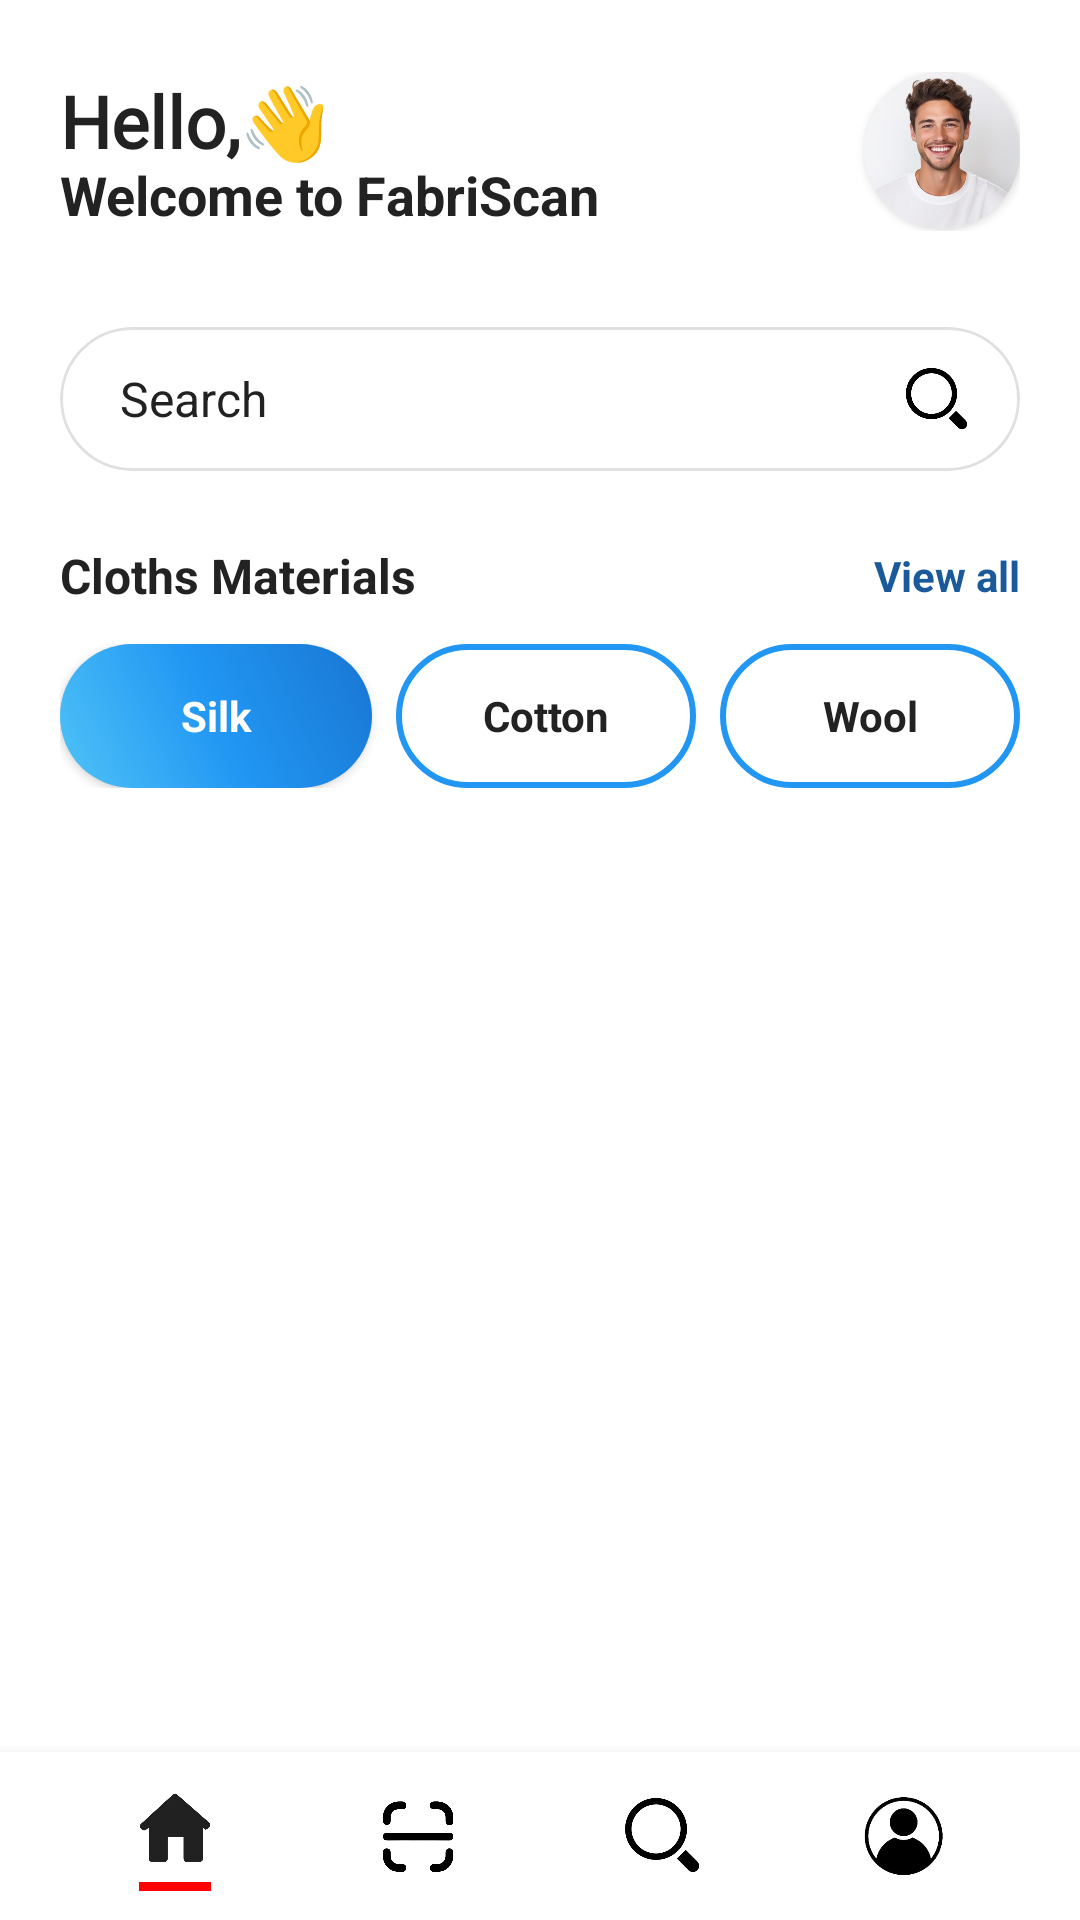

Layout XML and referenced resources for this Android screen:
<!-- AndroidManifest.xml: application theme Theme.FabriScan -->
<!-- res/layout/home_activity.xml -->
<?xml version="1.0" encoding="utf-8"?>
<androidx.constraintlayout.widget.ConstraintLayout xmlns:android="http://schemas.android.com/apk/res/android"
    xmlns:app="http://schemas.android.com/apk/res-auto"
    xmlns:tools="http://schemas.android.com/tools"
    android:layout_width="match_parent"
    android:layout_height="match_parent"
    android:background="#FFF"
    tools:context=".HomeActivity">

    
    <LinearLayout
        android:id="@+id/topBar"
        android:layout_width="0dp"
        android:layout_height="wrap_content"
        android:orientation="horizontal"
        android:gravity="center_vertical"
        android:paddingTop="24dp"
        android:paddingStart="20dp"
        android:paddingEnd="20dp"
        app:layout_constraintTop_toTopOf="parent"
        app:layout_constraintStart_toStartOf="parent"
        app:layout_constraintEnd_toEndOf="parent">

        <LinearLayout
            android:layout_width="0dp"
            android:layout_height="wrap_content"
            android:layout_weight="1"
            android:orientation="vertical">

            <TextView
                android:id="@+id/greetingText"
                android:layout_width="wrap_content"
                android:layout_height="wrap_content"
                android:text="@string/hello_wave"
                android:textSize="24sp"
                android:textStyle="bold"
                android:textColor="#222"
                android:fontFamily="@font/pacifico"/>

    <TextView
        android:id="@+id/welcomeText"
        android:layout_width="wrap_content"
        android:layout_height="wrap_content"
                android:text="@string/welcome_fabriscan"
                android:textSize="18sp"
                android:textColor="#222"
                android:textStyle="bold"
                android:layout_marginTop="-4dp"/>
        </LinearLayout>

        <androidx.cardview.widget.CardView
            android:layout_width="52dp"
            android:layout_height="52dp"
            android:layout_marginStart="12dp"
            app:cardCornerRadius="26dp"
            app:cardElevation="2dp">
            <ImageView
                android:id="@+id/profileImage"
                android:layout_width="match_parent"
                android:layout_height="match_parent"
                android:src="@drawable/profile_pic"
                android:scaleType="centerCrop"
                android:contentDescription="@string/profile_image"/>
        </androidx.cardview.widget.CardView>
    </LinearLayout>

    
    <androidx.cardview.widget.CardView
        android:id="@+id/searchCard"
        android:layout_width="0dp"
        android:layout_height="48dp"
        android:layout_marginTop="32dp"
        android:layout_marginStart="20dp"
        android:layout_marginEnd="20dp"
        app:cardCornerRadius="24dp"
        app:cardElevation="0dp"
        app:layout_constraintTop_toBottomOf="@id/topBar"
        app:layout_constraintStart_toStartOf="parent"
        app:layout_constraintEnd_toEndOf="parent">

        <RelativeLayout
            android:layout_width="match_parent"
            android:layout_height="match_parent"
            android:background="@drawable/search_bar_bg">

            <EditText
                android:id="@+id/searchEditText"
                android:layout_width="match_parent"
                android:layout_height="match_parent"
                android:background="@android:color/transparent"
                android:hint="@string/search"
                android:textColor="#222"
                android:textColorHint="#222"
                android:paddingStart="20dp"
                android:paddingEnd="48dp"
                android:textSize="16sp"
                android:inputType="text"/>

            <ImageView
                android:id="@+id/searchIcon"
                android:layout_width="24dp"
                android:layout_height="24dp"
                android:src="@drawable/ic_search"
                android:layout_alignParentEnd="true"
                android:layout_centerVertical="true"
                android:layout_marginEnd="16dp"
                android:contentDescription="@string/search_icon"/>
        </RelativeLayout>
    </androidx.cardview.widget.CardView>

    
    <LinearLayout
        android:id="@+id/sectionTitleRow"
        android:layout_width="0dp"
        android:layout_height="wrap_content"
        android:orientation="horizontal"
        android:gravity="center_vertical"
        android:layout_marginTop="24dp"
        android:layout_marginStart="20dp"
        android:layout_marginEnd="20dp"
        app:layout_constraintTop_toBottomOf="@id/searchCard"
        app:layout_constraintStart_toStartOf="parent"
        app:layout_constraintEnd_toEndOf="parent">

        <TextView
            android:id="@+id/clothsMaterialsTitle"
            android:layout_width="wrap_content"
            android:layout_height="wrap_content"
            android:text="@string/cloths_materials"
            android:textSize="16sp"
        android:textStyle="bold"
            android:textColor="#222"/>

        <View
            android:layout_width="0dp"
            android:layout_height="1dp"
            android:layout_weight="1"/>

        <TextView
            android:id="@+id/viewAll"
            android:layout_width="wrap_content"
            android:layout_height="wrap_content"
            android:text="@string/view_all"
            android:textSize="14sp"
        android:textColor="#1A5A9A"
            android:textStyle="bold"/>
    </LinearLayout>

    
    <LinearLayout
        android:id="@+id/filterChips"
        android:layout_width="0dp"
        android:layout_height="wrap_content"
        android:orientation="horizontal"
        android:gravity="center_vertical"
        android:layout_marginTop="12dp"
        android:layout_marginStart="20dp"
        android:layout_marginEnd="20dp"
        app:layout_constraintTop_toBottomOf="@id/sectionTitleRow"
        app:layout_constraintStart_toStartOf="parent"
        app:layout_constraintEnd_toEndOf="parent">

        <TextView
            android:id="@+id/chipSilk"
            android:layout_width="104dp"
            android:layout_height="48dp"
            android:background="@drawable/silk_gradient_bg"
            android:text="@string/silk"
            android:textColor="#FFFFFF"
            android:textStyle="bold"
            android:textSize="14sp"
            android:gravity="center"
            android:layout_marginEnd="8dp"
            android:elevation="2dp"
            android:clickable="true"
            android:focusable="true"
            android:foreground="?android:attr/selectableItemBackground"/>

        <TextView
            android:id="@+id/chipCotton"
            android:layout_width="100dp"
            android:layout_height="48dp"
            android:background="@drawable/unselected_chip_bg"
            android:text="@string/cotton"
            android:textColor="#222"
            android:textStyle="bold"
            android:textSize="14sp"
            android:gravity="center"
            android:layout_marginEnd="8dp"
            android:clickable="true"
            android:focusable="true"
            android:foreground="?android:attr/selectableItemBackground"/>

        <TextView
            android:id="@+id/chipWool"
            android:layout_width="100dp"
            android:layout_height="48dp"
            android:background="@drawable/unselected_chip_bg"
            android:text="@string/wool"
            android:textColor="#222"
            android:textStyle="bold"
            android:textSize="14sp"
            android:gravity="center"
            android:clickable="true"
            android:focusable="true"
            android:foreground="?android:attr/selectableItemBackground"/>
    </LinearLayout>

    
    <androidx.recyclerview.widget.RecyclerView
        android:id="@+id/cardRecyclerView"
        android:layout_width="match_parent"
        android:layout_height="400dp"
        android:layout_marginTop="16dp"
        android:paddingStart="12dp"
        android:paddingEnd="12dp"
        app:layout_constraintTop_toBottomOf="@id/filterChips"
        app:layout_constraintStart_toStartOf="parent"
        app:layout_constraintEnd_toEndOf="parent"
        android:orientation="horizontal"
        tools:listitem="@layout/item_card"
        android:contentDescription="@string/card_list"/>

    
    <include
        android:id="@+id/footer"
        layout="@layout/footer_activity"
        android:layout_width="0dp"
        android:layout_height="56dp"
        app:layout_constraintBottom_toBottomOf="parent"
        app:layout_constraintStart_toStartOf="parent"
        app:layout_constraintEnd_toEndOf="parent"/>

</androidx.constraintlayout.widget.ConstraintLayout>
<!-- res/layout/item_card.xml (included above) -->
<?xml version="1.0" encoding="utf-8"?>
<androidx.cardview.widget.CardView xmlns:android="http://schemas.android.com/apk/res/android"
    xmlns:app="http://schemas.android.com/apk/res-auto"
    android:layout_width="230dp"
    android:layout_height="400dp"
    android:layout_marginEnd="12dp"
    app:cardCornerRadius="16dp"
    app:cardElevation="4dp">

    <LinearLayout
        android:layout_width="match_parent"
        android:layout_height="match_parent"
        android:orientation="vertical"
        android:background="#CC000000">

        <ImageView
            android:id="@+id/cardImage"
            android:layout_width="match_parent"
            android:layout_height="0dp"
            android:layout_weight="1.2"
            android:scaleType="centerCrop"
            android:src="@drawable/dress1" />

        <TextView
            android:id="@+id/cardTitle"
            android:layout_width="match_parent"
            android:layout_height="wrap_content"
            android:text="Long Sleeve Maxi Evening Dress"
            android:textColor="#FFF"
            android:textStyle="bold"
            android:textSize="15sp"
            android:maxLines="1"
            android:ellipsize="end"
            android:paddingStart="12dp"
            android:paddingEnd="12dp"
            android:paddingTop="6dp"/>

        <TextView
            android:id="@+id/cardDesc"
            android:layout_width="match_parent"
            android:layout_height="wrap_content"
            android:text="Elegant and fashionable evening dress. Good for any occasion."
            android:textColor="#CCFFFFFF"
            android:textSize="12sp"
            android:maxLines="2"
            android:ellipsize="end"
            android:paddingStart="12dp"
            android:paddingEnd="12dp"
            android:paddingTop="2dp"
            android:paddingBottom="2dp"/>

        <Button
            android:id="@+id/cardViewBtn"
            android:layout_width="100dp"
            android:layout_height="40dp"
            android:layout_gravity="center_horizontal"
            android:text="View"
            android:textColor="#222"
            android:textStyle="bold"
            android:textSize="14sp"
            android:backgroundTint="#FFD600"
            android:layout_marginTop="6dp"
            android:layout_marginBottom="10dp"
            android:paddingTop="4dp"
            android:paddingBottom="4dp"
            android:gravity="center"
            android:stateListAnimator="@null"/>
    </LinearLayout>

</androidx.cardview.widget.CardView>
<!-- res/layout/footer_activity.xml (included above) -->
<?xml version="1.0" encoding="utf-8"?>
<LinearLayout xmlns:android="http://schemas.android.com/apk/res/android"
    xmlns:app="http://schemas.android.com/apk/res-auto"
    android:layout_width="match_parent"
    android:layout_height="56dp"
    android:orientation="horizontal"
    android:background="#FFF"
    android:elevation="8dp"
    android:gravity="center_vertical"
    android:paddingStart="18dp"
    android:paddingEnd="18dp">

    <LinearLayout
        android:id="@+id/navHomeContainer"
        android:layout_width="0dp"
        android:layout_height="match_parent"
        android:layout_weight="1"
        android:orientation="vertical"
        android:gravity="center">

        <ImageView
            android:id="@+id/navHome"
            android:layout_width="36dp"
            android:layout_height="36dp"
            android:src="@drawable/ic_nav_home"
            android:contentDescription="@string/nav_home"/>
        <View
            android:id="@+id/homeIndicator"
            android:layout_width="24dp"
            android:layout_height="3dp"
            android:background="#FF0000"
            android:layout_marginBottom="2dp"
            android:visibility="visible"/>
    </LinearLayout>

    <LinearLayout
        android:id="@+id/navScanContainer"
        android:layout_width="0dp"
        android:layout_height="match_parent"
        android:layout_weight="1"
        android:orientation="vertical"
        android:gravity="center">
        <ImageView
            android:id="@+id/navScan"
            android:layout_width="29dp"
            android:layout_height="29dp"
            android:src="@drawable/ic_nav_scan"
            android:contentDescription="@string/nav_scan"/>
        <View
            android:id="@+id/scanIndicator"
            android:layout_width="24dp"
            android:layout_height="3dp"
            android:background="#FF0000"
            android:layout_marginBottom="2dp"
            android:visibility="gone"/>
    </LinearLayout>

    <LinearLayout
        android:id="@+id/navSearchContainer"
        android:layout_width="0dp"
        android:layout_height="match_parent"
        android:layout_weight="1"
        android:orientation="vertical"
        android:gravity="center">
        <ImageView
            android:id="@+id/navSearch"
            android:layout_width="29dp"
            android:layout_height="29dp"
            android:src="@drawable/ic_search"
            android:contentDescription="@string/nav_search"/>
        <View
            android:id="@+id/searchIndicator"
            android:layout_width="24dp"
            android:layout_height="3dp"
            android:background="#FF0000"
            android:layout_marginBottom="2dp"
            android:visibility="gone"/>
    </LinearLayout>

    <LinearLayout
        android:id="@+id/navProfileContainer"
        android:layout_width="0dp"
        android:layout_height="match_parent"
        android:layout_weight="1"
        android:orientation="vertical"
        android:gravity="center">
        <ImageView
            android:id="@+id/navProfile"
            android:layout_width="29dp"
            android:layout_height="29dp"
            android:src="@drawable/ic_nav_profile"
            android:contentDescription="@string/nav_profile"/>
        <View
            android:id="@+id/profileIndicator"
            android:layout_width="24dp"
            android:layout_height="3dp"
            android:background="#FF0000"
            android:layout_marginBottom="2dp"
            android:visibility="gone"/>
    </LinearLayout>

</LinearLayout>
<!-- resources referenced by this layout -->
<resources>
  <!-- drawable dress1: png bitmap (drawable, 937777 bytes) -->
  <!-- drawable ic_nav_home: png bitmap (drawable, 35081 bytes) -->
  <!-- drawable ic_nav_profile: png bitmap (drawable, 13235 bytes) -->
  <!-- drawable ic_nav_scan: png bitmap (drawable, 38350 bytes) -->
  <!-- drawable ic_search: png bitmap (drawable, 5336 bytes) -->
  <!-- drawable profile_pic: png bitmap (drawable, 98895 bytes) -->
  <!-- drawable search_bar_bg (drawable) -->
  <?xml version="1.0" encoding="utf-8"?>
  <shape xmlns:android="http://schemas.android.com/apk/res/android">
      <solid android:color="#FFFFFF"/>
      <stroke android:width="1dp" android:color="#E0E0E0"/>
      <corners android:radius="24dp"/>
  </shape>
  <!-- drawable silk_gradient_bg (drawable) -->
  <?xml version="1.0" encoding="utf-8"?>
  <shape xmlns:android="http://schemas.android.com/apk/res/android"
      android:shape="rectangle">
      <gradient
          android:startColor="#4FC3F7"
          android:centerColor="#2196F3"
          android:endColor="#1976D2"
          android:angle="45"
          android:type="linear" />
      <corners android:radius="24dp" />
  </shape>
  <!-- drawable unselected_chip_bg (drawable) -->
  <?xml version="1.0" encoding="utf-8"?>
  <shape xmlns:android="http://schemas.android.com/apk/res/android"
      android:shape="rectangle">
      <solid android:color="#FFFFFF" />
      <stroke 
          android:width="2dp" 
          android:color="#2196F3" />
      <corners android:radius="24dp" />
  </shape>
  <string name="card_list">Clothing items</string>
  <string name="cloths_materials">Cloths Materials</string>
  <string name="cotton">Cotton</string>
  <string name="hello_wave">Hello,👋</string>
  <string name="nav_home">Home</string>
  <string name="nav_profile">Profile</string>
  <string name="nav_scan">Scan</string>
  <string name="nav_search">Search</string>
  <string name="profile_image">Profile image</string>
  <string name="search">Search</string>
  <string name="search_icon">Search icon</string>
  <string name="silk">Silk</string>
  <string name="view_all">View all</string>
  <string name="welcome_fabriscan">Welcome to FabriScan</string>
  <string name="wool">Wool</string>
  <style name="Theme.FabriScan" parent="Base.Theme.FabriScan" />
  <style name="Base.Theme.FabriScan" parent="Theme.Material3.DayNight.NoActionBar">
          
          
      </style>
</resources>
